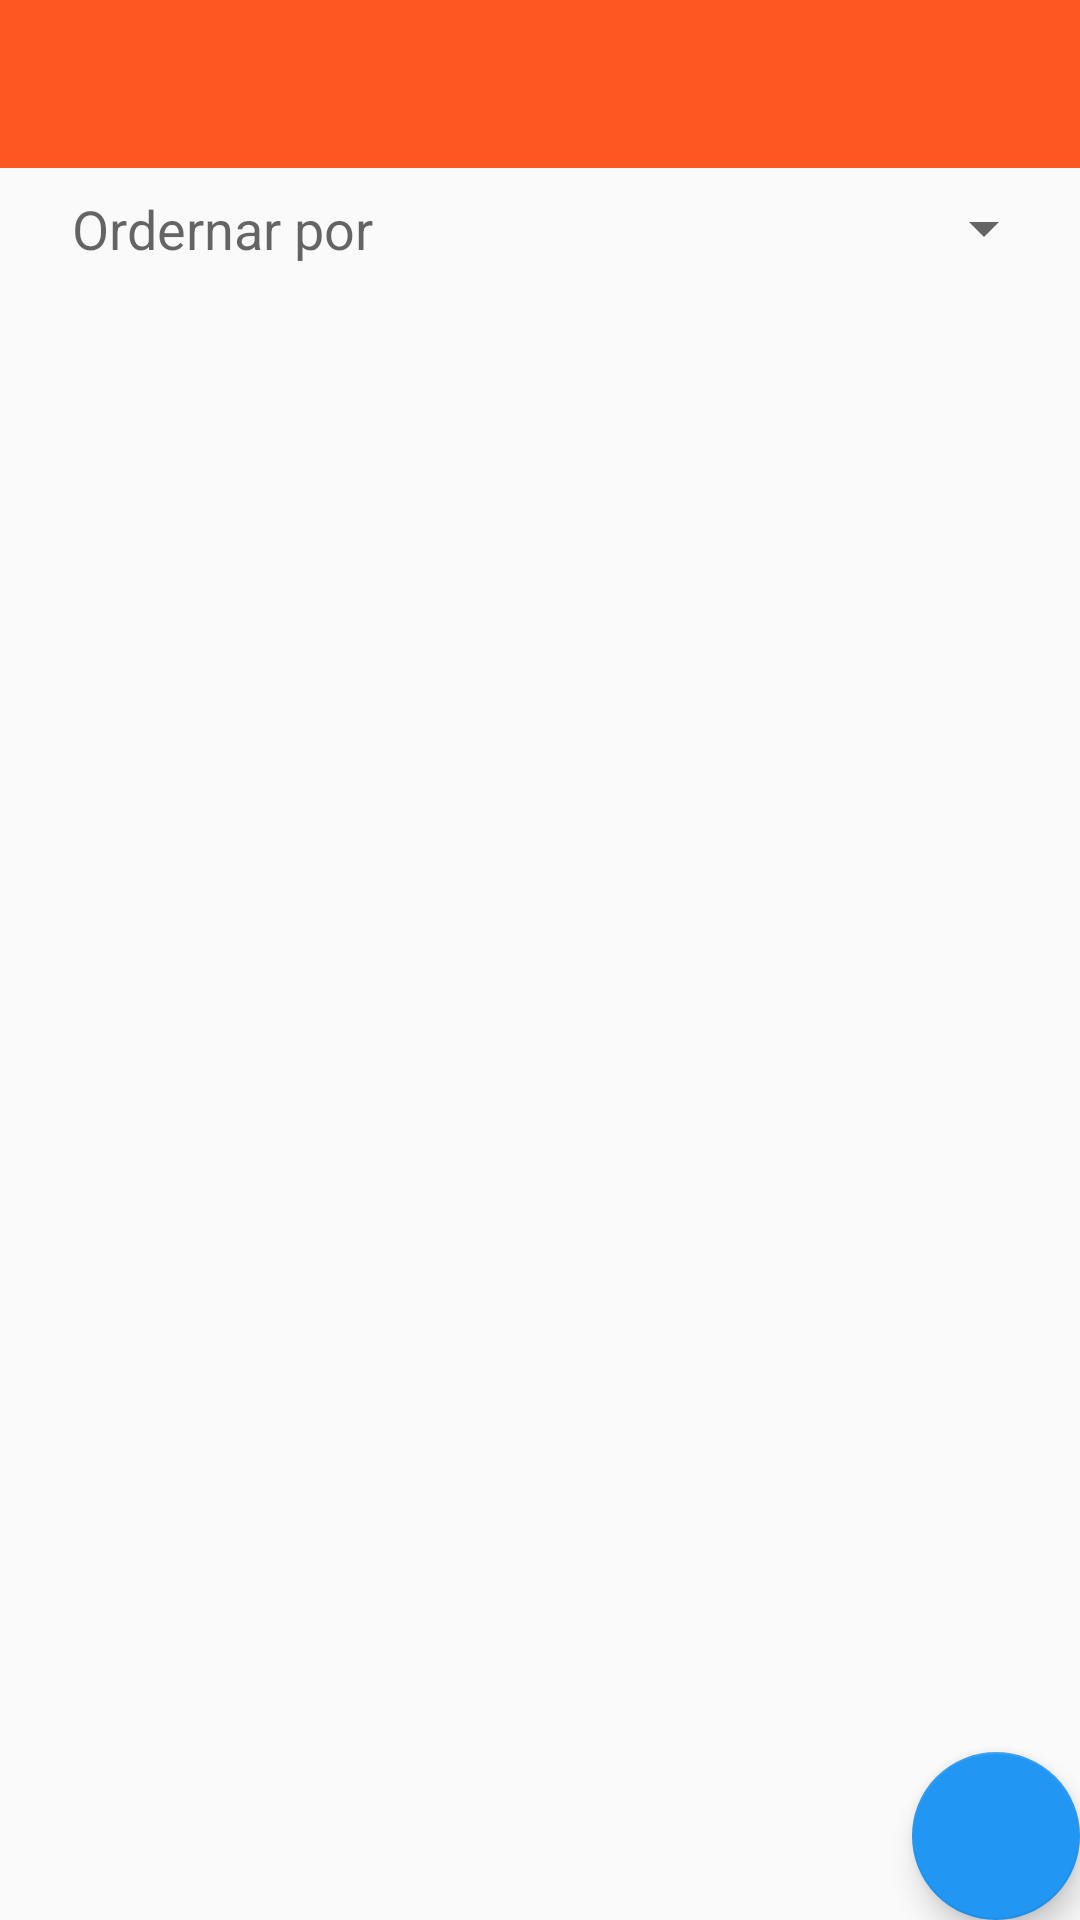

The Android layout XML behind this screen, and the referenced resources:
<!-- AndroidManifest.xml: application theme AppTheme -->
<!-- res/layout/activity_main.xml -->
<?xml version="1.0" encoding="utf-8"?>
<androidx.coordinatorlayout.widget.CoordinatorLayout xmlns:android="http://schemas.android.com/apk/res/android"
    xmlns:app="http://schemas.android.com/apk/res-auto"
    xmlns:tools="http://schemas.android.com/tools"
    android:layout_width="match_parent"
    android:layout_height="match_parent"
    app:layout_behavior="@string/appbar_scrolling_view_behavior"
    tools:context=".activities.MainActivity">

    <com.google.android.material.appbar.AppBarLayout
        android:layout_width="match_parent"
        android:layout_height="wrap_content"
        android:theme="@style/ThemeOverlay.AppCompat.Dark.ActionBar">

        <com.google.android.material.appbar.CollapsingToolbarLayout
            android:layout_width="match_parent"
            android:layout_height="match_parent"
            app:contentScrim="?attr/colorPrimary"
            app:layout_scrollFlags="scroll|enterAlways|enterAlwaysCollapsed">

            <androidx.appcompat.widget.Toolbar
                android:id="@+id/my_toolbar"
                android:layout_width="match_parent"
                android:layout_height="?attr/actionBarSize"
                app:layout_collapseMode="pin"
                app:layout_scrollFlags="scroll|enterAlways|enterAlwaysCollapsed"
                app:popupTheme="@style/ThemeOverlay.AppCompat.Light">

                <TextView
                    android:id="@+id/title_screen"
                    android:layout_width="match_parent"
                    android:layout_height="match_parent"
                    android:gravity="center_vertical"
                    android:textColor="@android:color/white"
                    android:textSize="20sp"
                    android:textStyle="bold" />
            </androidx.appcompat.widget.Toolbar>
        </com.google.android.material.appbar.CollapsingToolbarLayout>

    </com.google.android.material.appbar.AppBarLayout>

    <androidx.constraintlayout.widget.ConstraintLayout
        android:layout_width="match_parent"
        android:layout_height="match_parent"
        app:layout_behavior="@string/appbar_scrolling_view_behavior" >

        <LinearLayout
            android:id="@+id/linearLayout"
            android:layout_width="match_parent"
            android:layout_height="wrap_content"
            android:layout_marginStart="8dp"
            android:layout_marginTop="8dp"
            android:layout_marginEnd="8dp"
            android:orientation="horizontal"
            app:layout_constraintEnd_toEndOf="parent"
            app:layout_constraintStart_toStartOf="parent"
            app:layout_constraintTop_toTopOf="parent">

            <TextView
                android:layout_width="wrap_content"
                android:layout_height="wrap_content"
                android:layout_marginStart="16dp"
                android:text="@string/sort_by"
                android:textAppearance="@style/TextAppearance.AppCompat.Medium" />

            <Spinner
                android:id="@+id/spinner_sort"
                android:layout_width="match_parent"
                android:layout_height="wrap_content"
                android:layout_marginStart="16dp" />
        </LinearLayout>

        <androidx.recyclerview.widget.RecyclerView
            android:id="@+id/recycler_view_pet_post"
            android:layout_width="match_parent"
            android:layout_height="0dp"
            android:layout_marginTop="8dp"
            android:layout_marginBottom="8dp"
            android:nestedScrollingEnabled="true"
            app:layout_constraintBottom_toBottomOf="parent"
            app:layout_constraintEnd_toEndOf="parent"
            app:layout_constraintHorizontal_bias="0.0"
            app:layout_constraintStart_toStartOf="parent"
            app:layout_constraintTop_toBottomOf="@+id/linearLayout" />
    </androidx.constraintlayout.widget.ConstraintLayout>

    <com.google.android.material.floatingactionbutton.FloatingActionButton
        android:id="@+id/add_post"
        android:layout_width="wrap_content"
        android:layout_height="wrap_content"
        android:layout_gravity="bottom|end"
        android:src="@drawable/ic_add"
        android:tint="@android:color/white" />
</androidx.coordinatorlayout.widget.CoordinatorLayout>
<!-- resources referenced by this layout -->
<resources>
  <string name="sort_by">Ordernar por</string>
  <style name="AppTheme" parent="Theme.AppCompat.Light.NoActionBar">
          
          <item name="colorPrimary">@color/colorPrimary</item>
          <item name="colorPrimaryDark">@color/colorPrimaryDark</item>
          <item name="colorAccent">@color/colorAccent</item>
      </style>
  <color name="colorPrimary">#FF5722</color>
  <color name="colorPrimaryDark">#8B1603</color>
  <color name="colorAccent">#2196F3</color>
</resources>
